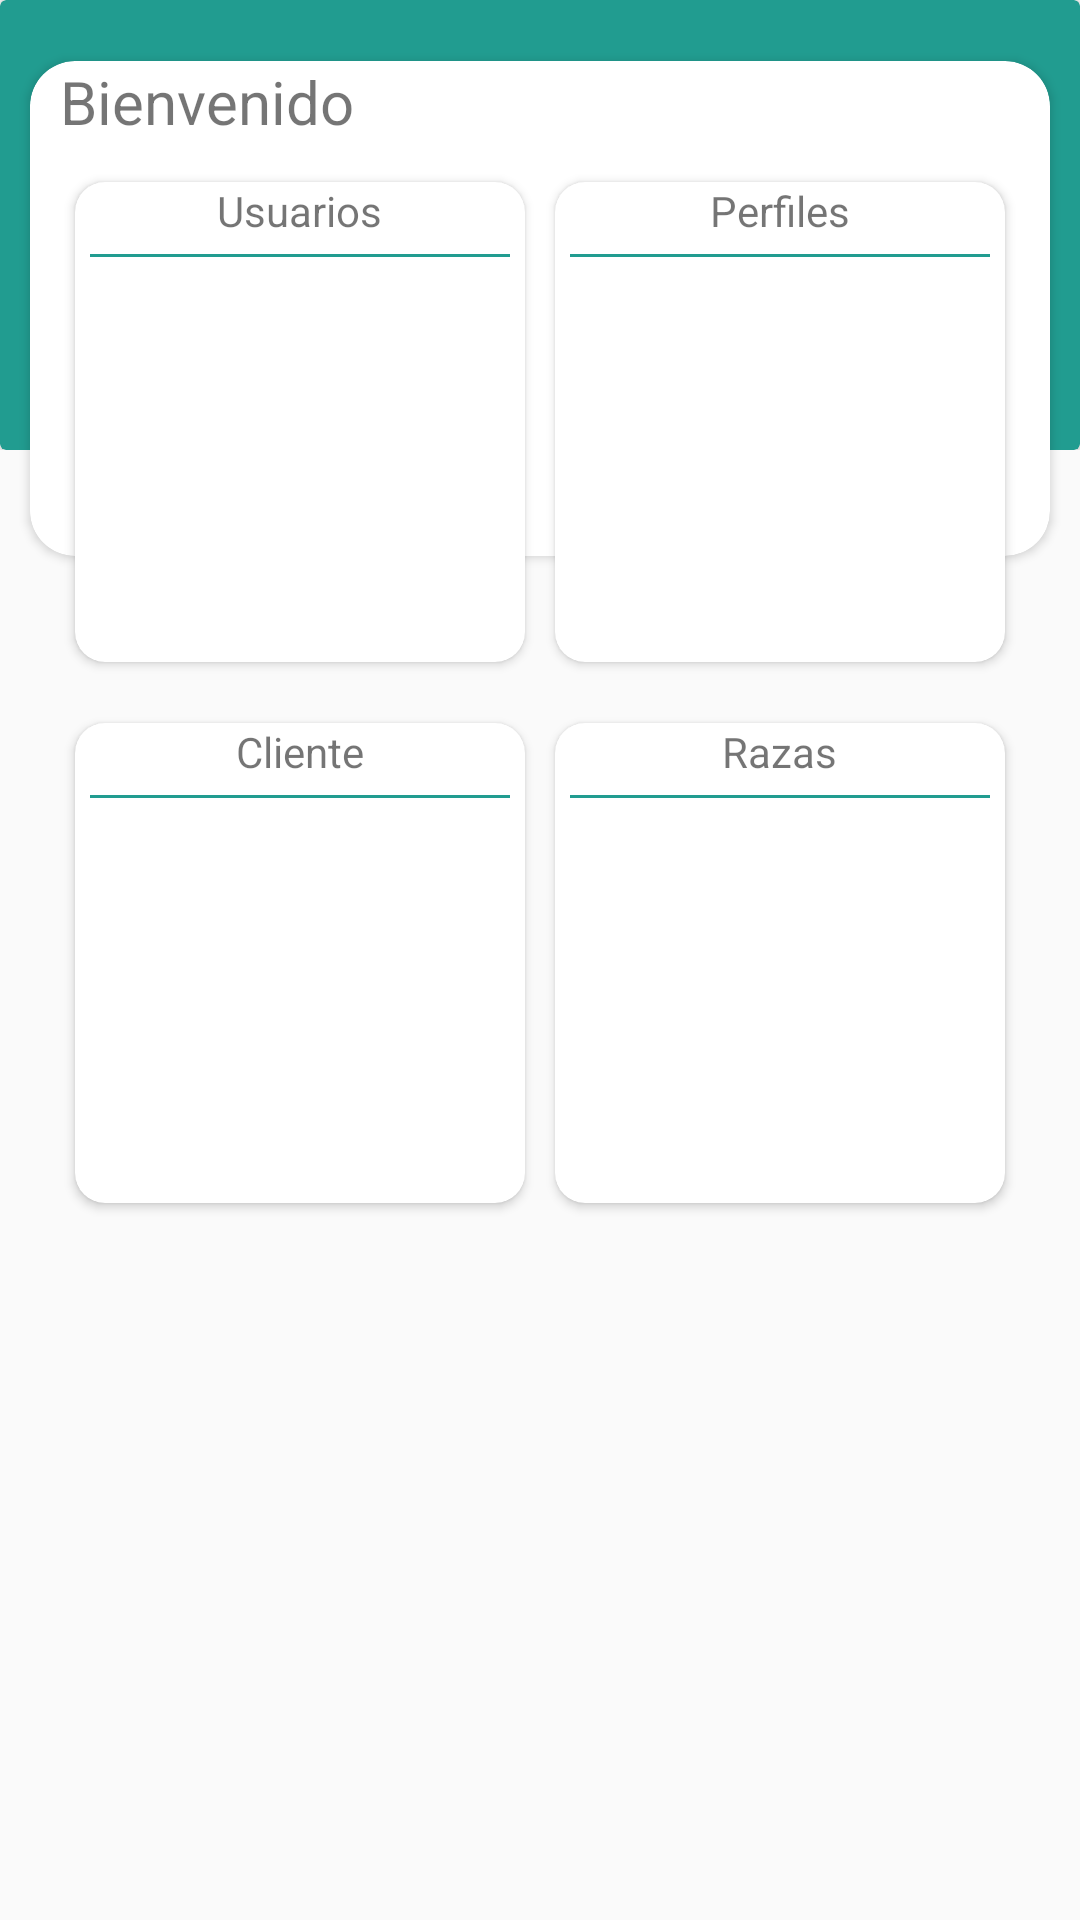

Layout XML and referenced resources for this Android screen:
<!-- AndroidManifest.xml: application theme AppTheme -->
<!-- res/layout/fragment_home.xml -->
<?xml version="1.0" encoding="utf-8"?>
<androidx.appcompat.widget.LinearLayoutCompat
    xmlns:android="http://schemas.android.com/apk/res/android"
    xmlns:app="http://schemas.android.com/apk/res-auto"
    xmlns:tools="http://schemas.android.com/tools"
    android:layout_width="match_parent"
    android:layout_height="match_parent"
    android:orientation="vertical"
    tools:context=".ui.cliente.home.fragment_home_c">

    <ScrollView
        android:layout_width="match_parent"
        android:layout_height="match_parent">

        <LinearLayout
            android:layout_width="match_parent"
            android:layout_height="wrap_content"
            android:orientation="vertical">

            <LinearLayout
                android:layout_width="match_parent"
                android:layout_height="150dp">

                <androidx.cardview.widget.CardView
                    android:layout_width="match_parent"
                    android:layout_height="match_parent"
                    android:backgroundTint="@color/primary1">



                </androidx.cardview.widget.CardView>

            </LinearLayout>

            <LinearLayout
                android:layout_width="match_parent"
                android:layout_height="wrap_content"
                android:clipToPadding="false"
                android:layout_marginTop="-140dp"
                android:layout_marginBottom="20dp"
                android:gravity="center"
                android:orientation="horizontal">

                <androidx.cardview.widget.CardView
                    android:layout_width="match_parent"
                    android:layout_height="165dp"
                    android:layout_margin="10dp"
                    app:cardCornerRadius="15dp">

                    <LinearLayout
                        android:layout_width="match_parent"
                        android:layout_height="match_parent"
                        android:gravity="top"
                        android:orientation="vertical">

                        <TextView
                            android:layout_width="wrap_content"
                            android:layout_height="wrap_content"
                            android:textSize="20sp"
                            android:layout_marginLeft="10dp"
                            android:text="Bienvenido"/>



                    </LinearLayout>

                </androidx.cardview.widget.CardView>


            </LinearLayout>

            <LinearLayout
                android:layout_width="match_parent"
                android:layout_height="wrap_content"
                android:clipToPadding="false"
                android:layout_marginTop="-160dp"
                android:layout_marginBottom="30dp"
                android:gravity="center"
                android:orientation="horizontal">

                <androidx.cardview.widget.CardView
                    android:layout_width="150dp"
                    android:layout_height="160dp"
                    android:layout_margin="5dp"
                    app:cardCornerRadius="10dp">

                    <LinearLayout
                        android:layout_width="match_parent"
                        android:layout_height="match_parent"
                        android:gravity="top|center"
                        android:orientation="vertical">

                        <TextView
                            android:layout_width="wrap_content"
                            android:layout_height="wrap_content"
                            android:textSize="14sp"
                            android:text="Usuarios"/>

                        <View
                            android:layout_width="match_parent"
                            android:layout_height="1dp"
                            android:layout_margin="5dp"
                            android:background="@color/primary1" />

                        <ImageView
                            android:id="@+id/BtnModuloUsuario"
                            android:layout_width="120dp"
                            android:layout_height="120dp"
                            android:scaleType="centerCrop"
                            android:src="@drawable/perro2"
                            />

                    </LinearLayout>

                </androidx.cardview.widget.CardView>

                <androidx.cardview.widget.CardView
                    android:layout_width="150dp"
                    android:layout_height="160dp"
                    android:layout_margin="5dp"
                    app:cardCornerRadius="10dp">

                    <LinearLayout
                        android:layout_width="match_parent"
                        android:layout_height="match_parent"
                        android:gravity="top|center"
                        android:orientation="vertical">

                        <TextView
                            android:layout_width="wrap_content"
                            android:layout_height="wrap_content"
                            android:textSize="14sp"
                            android:text="Perfiles"/>

                        <View
                            android:layout_width="match_parent"
                            android:layout_height="1dp"
                            android:layout_margin="5dp"
                            android:background="@color/primary1" />

                        <ImageView

                            android:layout_width="match_parent"
                            android:layout_height="match_parent"
                            android:src="@drawable/perro1">


                        </ImageView>

                    </LinearLayout>

                </androidx.cardview.widget.CardView>


            </LinearLayout>

            <LinearLayout
                android:layout_width="match_parent"
                android:layout_height="wrap_content"
                android:clipToPadding="false"
                android:layout_marginTop="-20dp"
                android:layout_marginBottom="30dp"
                android:gravity="center"
                android:orientation="horizontal">

                <androidx.cardview.widget.CardView
                    android:layout_width="150dp"
                    android:layout_height="160dp"
                    android:layout_margin="5dp"
                    app:cardCornerRadius="10dp">

                    <LinearLayout
                        android:layout_width="match_parent"
                        android:layout_height="match_parent"
                        android:gravity="top|center"
                        android:orientation="vertical">

                        <TextView
                            android:layout_width="wrap_content"
                            android:layout_height="wrap_content"
                            android:textSize="14sp"
                            android:text="Cliente"/>

                        <View
                            android:layout_width="match_parent"
                            android:layout_height="1dp"
                            android:layout_margin="5dp"
                            android:background="@color/primary1" />

                        <ImageView
                            android:layout_width="120dp"
                            android:layout_height="120dp"
                            android:scaleType="centerCrop"
                            android:src="@drawable/perro2"/>

                    </LinearLayout>

                </androidx.cardview.widget.CardView>

                <androidx.cardview.widget.CardView
                    android:layout_width="150dp"
                    android:layout_height="160dp"
                    android:layout_margin="5dp"
                    app:cardCornerRadius="10dp">

                    <LinearLayout
                        android:layout_width="match_parent"
                        android:layout_height="match_parent"
                        android:gravity="top|center"
                        android:orientation="vertical">

                        <TextView
                            android:layout_width="wrap_content"
                            android:layout_height="wrap_content"
                            android:textSize="14sp"
                            android:text="Razas"/>

                        <View
                            android:layout_width="match_parent"
                            android:layout_height="1dp"
                            android:layout_margin="5dp"
                            android:background="@color/primary1" />

                        <ImageView
                            android:layout_width="match_parent"
                            android:layout_height="match_parent"
                            android:src="@drawable/perro1">


                        </ImageView>

                    </LinearLayout>

                </androidx.cardview.widget.CardView>


            </LinearLayout>




        </LinearLayout>
    </ScrollView>


</androidx.appcompat.widget.LinearLayoutCompat>
<!-- resources referenced by this layout -->
<resources>
  <color name="primary1">#219C90</color>
  <style name="AppTheme" parent="Theme.AppCompat.DayNight.DarkActionBar">
  
          <item name="colorPrimary">@color/primary1</item>
          <item name="colorPrimaryDark">@color/primary2</item>
          <item name="colorAccent">@color/primary3</item>
  
      </style>
  <color name="primary2">#29ADB2</color>
  <color name="primary3">#C55300</color>
</resources>
